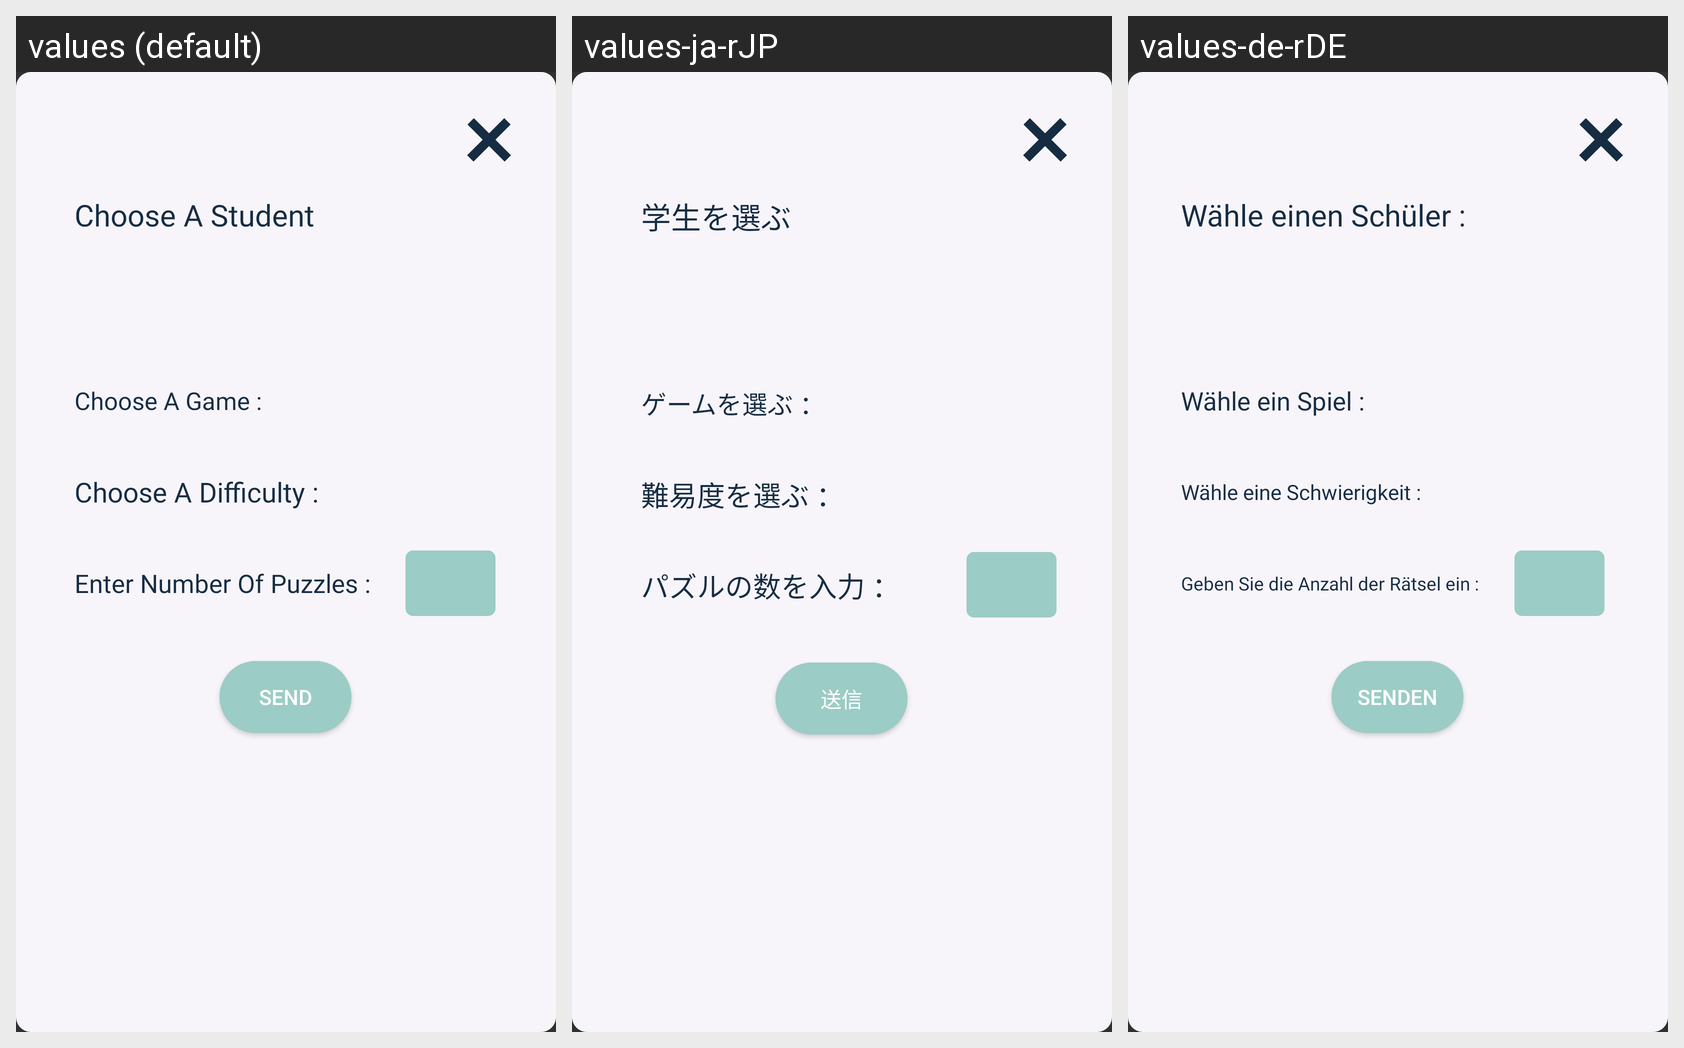

This grid shows one Android layout under several languages. Give, for every string resource on the screen, its name, the default text and each shown locale's text.
Android screen res/layout/newtask_layout.xml rendered under 3 locales, left to right: values (default), values-ja-rJP, values-de-rDE. Device: Nexus 5 (rendered at 1080×1920; each locale shown at half size, 540×960, under a caption strip naming it); theme AppTheme.
Other locales in the repository, not shown: values-de, values-ja, values-tr.
Strings drawn on this screen, with the default value and each locale's value (text and hints the layout hard-codes, and strings that could not be matched under every locale, appear in the picture but are not listed):

ChooseStudent
  values: Choose A Student
  values-ja-rJP: 学生を選ぶ
  values-de-rDE: Wähle einen Schüler :

ChooseGame
  values: Choose A Game :
  values-ja-rJP: ゲームを選ぶ ：
  values-de-rDE: Wähle ein Spiel :

ChooseDifficulty
  values: Choose A Difficulty :
  values-ja-rJP: 難易度を選ぶ ：
  values-de-rDE: Wähle eine Schwierigkeit :

EnterNumberOfPuzzles
  values: Enter Number Of Puzzles :
  values-ja-rJP: パズルの数を入力 ：
  values-de-rDE: Geben Sie die Anzahl der Rätsel ein :

Send
  values: Send
  values-ja-rJP: 送信
  values-de-rDE: Senden
